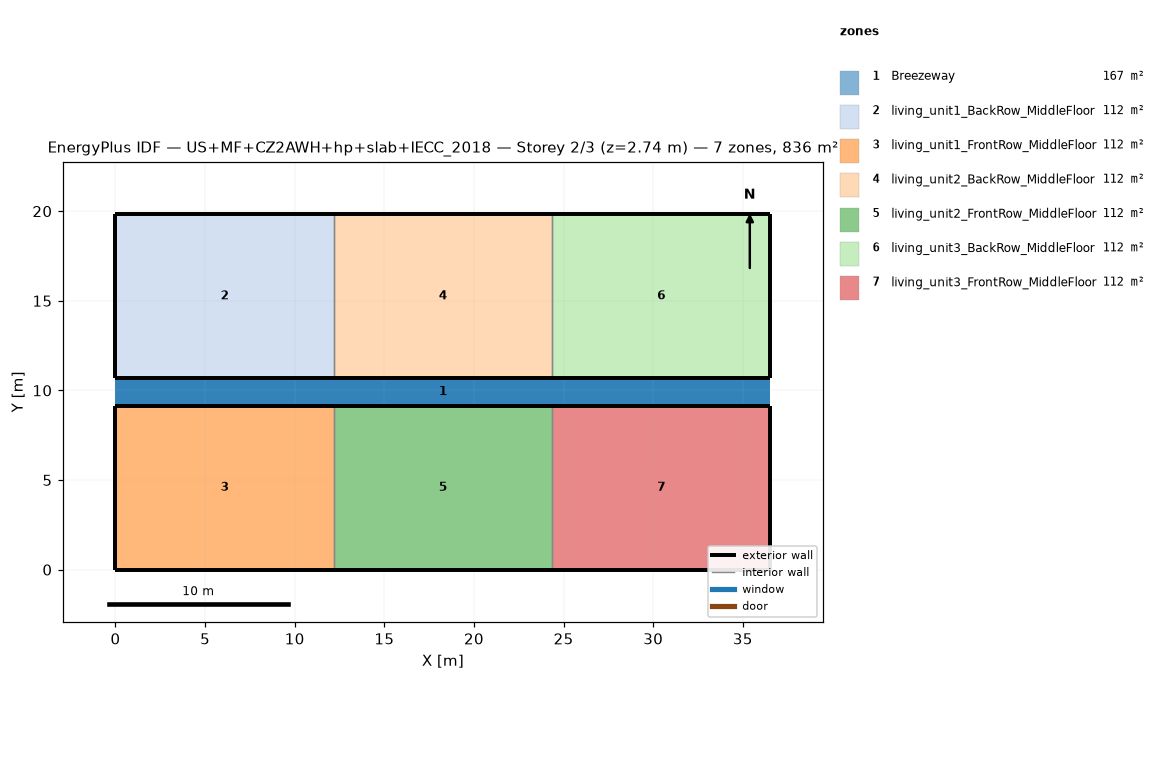
=== STOREY PLAN SPEC (per zone: floor XY polygon, exterior-wall plan segments, windows/doors) ===
zone 1: Breezeway  (167.0 m²)
  floor: (36.54, 9.16) (0.00, 9.16) (0.00, 10.68) (36.54, 10.68)
  floor: (36.54, 9.16) (0.00, 9.16) (0.00, 10.68) (36.54, 10.68)
  floor: (36.54, 9.16) (0.00, 9.16) (0.00, 10.68) (36.54, 10.68)
zone 2: living_unit1_BackRow_MiddleFloor  (111.5 m²)
  floor: (12.18, 10.68) (0.00, 10.68) (0.00, 19.84) (12.18, 19.84)
  exterior wall: (0.00, 10.68) – (12.18, 10.68)  [12.2 m]
  exterior wall: (12.18, 19.84) – (0.00, 19.84)  [12.2 m]
  exterior wall: (0.00, 19.84) – (0.00, 10.68)  [9.2 m]
  interior walls: 1
zone 3: living_unit1_FrontRow_MiddleFloor  (111.5 m²)
  floor: (12.18, 0.00) (0.00, 0.00) (0.00, 9.16) (12.18, 9.16)
  exterior wall: (0.00, 0.00) – (12.18, 0.00)  [12.2 m]
  exterior wall: (12.18, 9.16) – (0.00, 9.16)  [12.2 m]
  exterior wall: (0.00, 9.16) – (0.00, 0.00)  [9.2 m]
  interior walls: 1
zone 4: living_unit2_BackRow_MiddleFloor  (111.5 m²)
  floor: (24.36, 10.68) (12.18, 10.68) (12.18, 19.84) (24.36, 19.84)
  exterior wall: (12.18, 10.68) – (24.36, 10.68)  [12.2 m]
  exterior wall: (24.36, 19.84) – (12.18, 19.84)  [12.2 m]
  interior walls: 2
zone 5: living_unit2_FrontRow_MiddleFloor  (111.5 m²)
  floor: (24.36, 0.00) (12.18, 0.00) (12.18, 9.16) (24.36, 9.16)
  exterior wall: (12.18, 0.00) – (24.36, 0.00)  [12.2 m]
  exterior wall: (24.36, 9.16) – (12.18, 9.16)  [12.2 m]
  interior walls: 2
zone 6: living_unit3_BackRow_MiddleFloor  (111.5 m²)
  floor: (36.54, 10.68) (24.36, 10.68) (24.36, 19.84) (36.54, 19.84)
  exterior wall: (24.36, 10.68) – (36.54, 10.68)  [12.2 m]
  exterior wall: (36.54, 10.68) – (36.54, 19.84)  [9.2 m]
  exterior wall: (36.54, 19.84) – (24.36, 19.84)  [12.2 m]
  interior walls: 1
zone 7: living_unit3_FrontRow_MiddleFloor  (111.5 m²)
  floor: (36.54, 0.00) (24.36, 0.00) (24.36, 9.16) (36.54, 9.16)
  exterior wall: (24.36, 0.00) – (36.54, 0.00)  [12.2 m]
  exterior wall: (36.54, 0.00) – (36.54, 9.16)  [9.2 m]
  exterior wall: (36.54, 9.16) – (24.36, 9.16)  [12.2 m]
  interior walls: 1

=== DERIVED (storey summary) ===
Building: US+MF+CZ2AWH+hp+slab+IECC_2018
Storey: 2 of 3  (floor level z = 2.74 m)
Storey gross floor area: 836.2 m²
Zones on this storey: 7
  - Breezeway: floor 167.0 m²
  - living_unit1_BackRow_MiddleFloor: floor 111.5 m²; exterior wall 33.5 m (86.9 m²); WWR 0.0%
  - living_unit1_FrontRow_MiddleFloor: floor 111.5 m²; exterior wall 33.5 m (86.9 m²); WWR 0.0%
  - living_unit2_BackRow_MiddleFloor: floor 111.5 m²; exterior wall 24.4 m (63.1 m²); WWR 0.0%
  - living_unit2_FrontRow_MiddleFloor: floor 111.5 m²; exterior wall 24.4 m (63.1 m²); WWR 0.0%
  - living_unit3_BackRow_MiddleFloor: floor 111.5 m²; exterior wall 33.5 m (86.9 m²); WWR 0.0%
  - living_unit3_FrontRow_MiddleFloor: floor 111.5 m²; exterior wall 33.5 m (86.9 m²); WWR 0.0%
Zone adjacency (shared interzone walls):
  - living_unit1_BackRow_MiddleFloor ↔ living_unit2_BackRow_MiddleFloor
  - living_unit1_FrontRow_MiddleFloor ↔ living_unit2_FrontRow_MiddleFloor
  - living_unit2_BackRow_MiddleFloor ↔ living_unit3_BackRow_MiddleFloor
  - living_unit2_FrontRow_MiddleFloor ↔ living_unit3_FrontRow_MiddleFloor